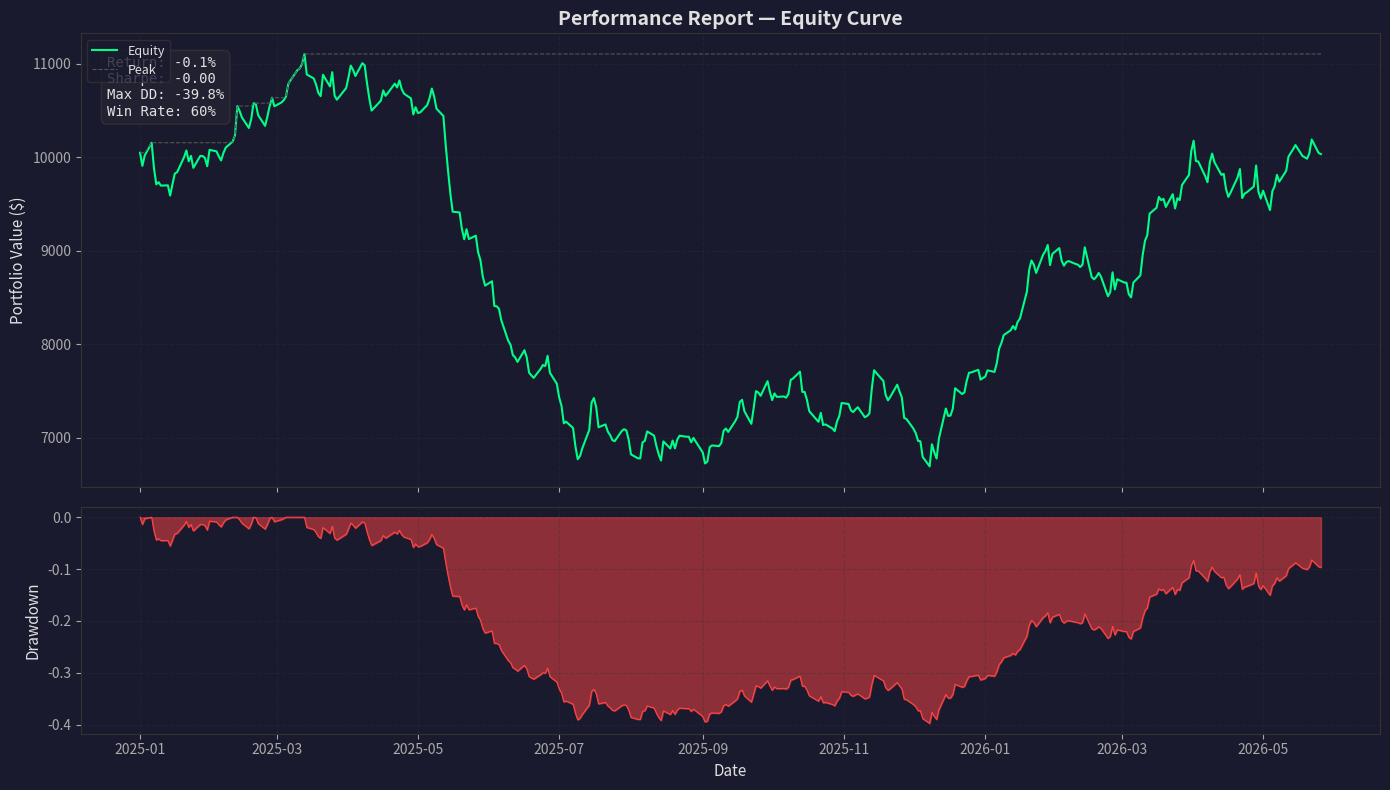
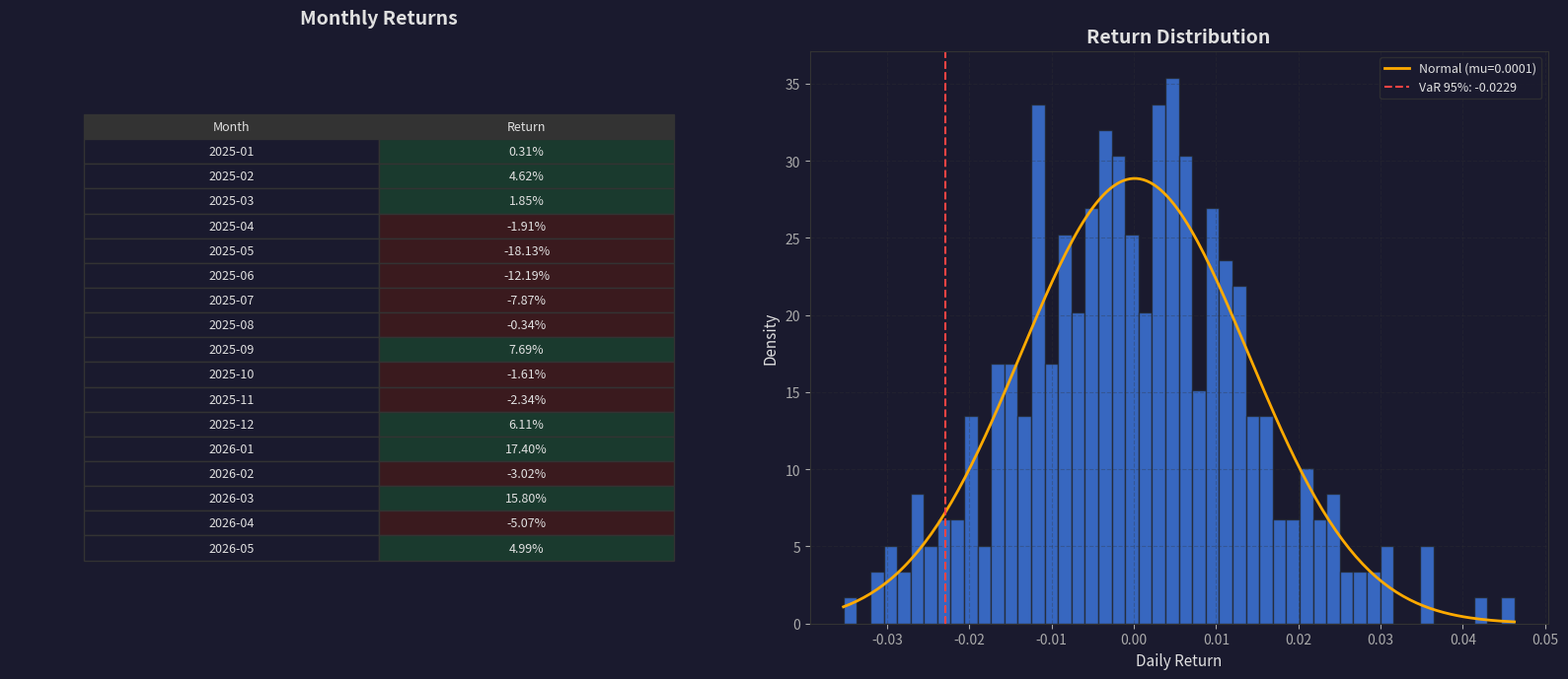
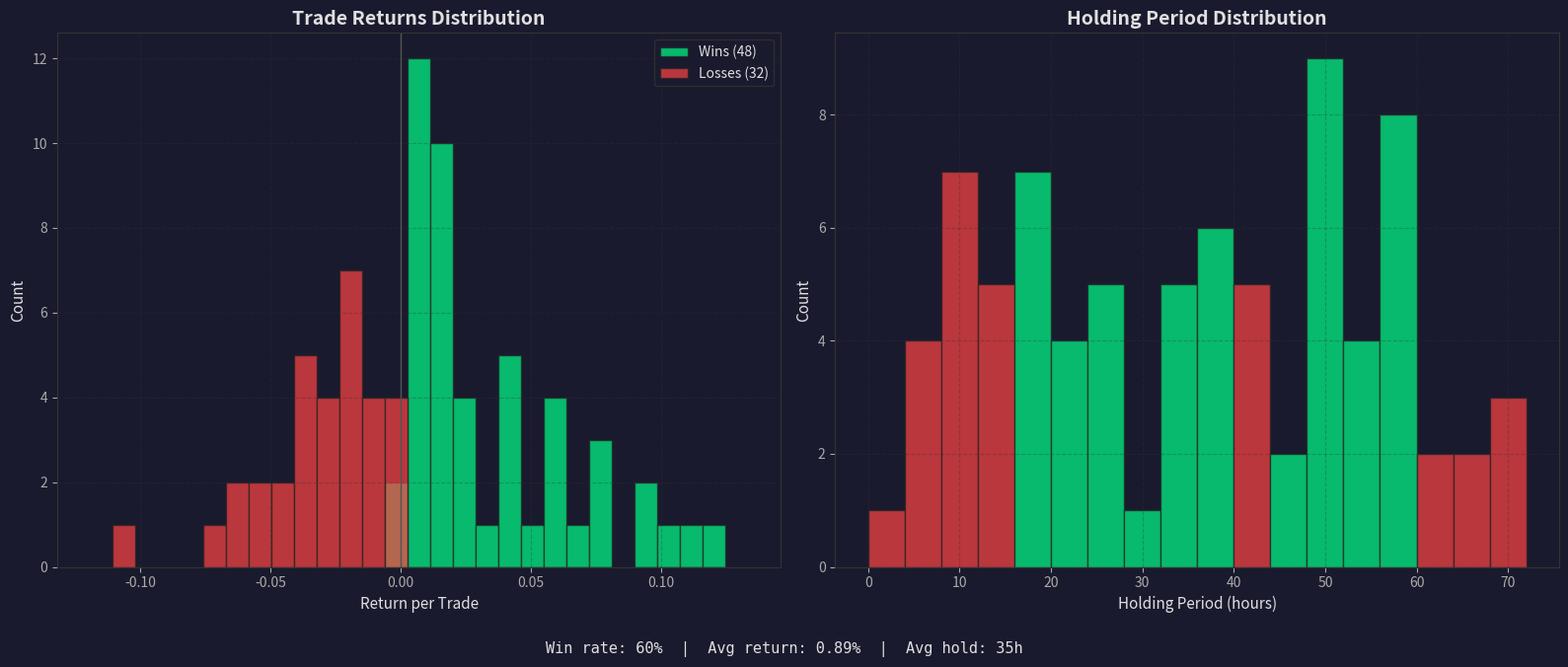

Recreate these plots in Python, in order.
#!/usr/bin/env python3
"""Generate a multi-chart performance report from a portfolio equity curve.

Creates three report pages as individual PNG files:
  Page 1: Equity curve + drawdown panel
  Page 2: Monthly returns table + return distribution histogram
  Page 3: Trade analysis — win/loss bar chart + holding period distribution

Also prints a summary of key performance statistics to the console.
Uses synthetic demo data by default.

Usage:
    python scripts/performance_report.py
    python scripts/performance_report.py --output-dir ./reports
    python scripts/performance_report.py --days 500

Dependencies:
    uv pip install matplotlib pandas numpy scipy

Environment Variables:
    None required — uses synthetic data for demonstration.
"""

import argparse
import os
import sys
from typing import Optional

import matplotlib
matplotlib.use("Agg")

import matplotlib.pyplot as plt
import numpy as np
import pandas as pd
from scipy import stats


# ── Configuration ───────────────────────────────────────────────────
BACKGROUND = "#1a1a2e"
GRID_COLOR = "#333333"
GREEN = "#00ff88"
RED = "#ff4444"
BLUE = "#4488ff"
AMBER = "#ffaa00"
ORANGE = "#ff6600"
TEXT_COLOR = "#e0e0e0"
DIM = "#555555"
FIGURE_DPI = 150
SEED = 42


# ── Dark Theme ──────────────────────────────────────────────────────
def apply_dark_theme() -> None:
    """Apply dark background trading theme globally."""
    plt.style.use("dark_background")
    plt.rcParams.update({
        "figure.facecolor": BACKGROUND,
        "axes.facecolor": BACKGROUND,
        "axes.edgecolor": GRID_COLOR,
        "axes.labelcolor": TEXT_COLOR,
        "grid.color": GRID_COLOR,
        "grid.alpha": 0.4,
        "grid.linestyle": "--",
        "text.color": TEXT_COLOR,
        "xtick.color": "#aaaaaa",
        "ytick.color": "#aaaaaa",
        "legend.facecolor": BACKGROUND,
        "legend.edgecolor": GRID_COLOR,
        "savefig.facecolor": BACKGROUND,
        "savefig.edgecolor": "none",
        "savefig.dpi": FIGURE_DPI,
    })


# ── Data Generation ────────────────────────────────────────────────
def generate_equity(n_days: int = 365, initial: float = 10_000.0,
                    seed: int = SEED) -> pd.Series:
    """Generate synthetic equity curve with realistic characteristics.

    Args:
        n_days: Number of trading days.
        initial: Starting portfolio value.
        seed: Random seed.

    Returns:
        Series of portfolio values indexed by business day.
    """
    rng = np.random.default_rng(seed)
    dates = pd.date_range("2025-01-01", periods=n_days, freq="B")

    # Base returns with slight positive drift
    daily_ret = rng.normal(0.0006, 0.014, n_days)

    # Inject a drawdown period
    dd_start = n_days // 4
    dd_end = dd_start + n_days // 8
    daily_ret[dd_start:dd_end] -= 0.007

    # Inject a rally
    rally_start = n_days * 2 // 3
    rally_end = rally_start + n_days // 10
    daily_ret[rally_start:rally_end] += 0.005

    equity = initial * np.cumprod(1 + daily_ret)
    return pd.Series(equity, index=dates, name="Equity")


def generate_trade_list(n_trades: int = 80, seed: int = SEED) -> pd.DataFrame:
    """Generate a synthetic list of closed trades.

    Args:
        n_trades: Number of trades.
        seed: Random seed.

    Returns:
        DataFrame with columns: entry_date, exit_date, return_pct,
        hold_hours, size_usd, side.
    """
    rng = np.random.default_rng(seed)
    base = pd.Timestamp("2025-01-01")
    trades = []

    for i in range(n_trades):
        entry_date = base + pd.Timedelta(hours=int(rng.integers(0, 8000)))
        hold_hours = int(rng.integers(1, 72))
        exit_date = entry_date + pd.Timedelta(hours=hold_hours)

        # 55% win rate with positive skew
        is_win = rng.random() < 0.55
        if is_win:
            ret = float(rng.exponential(0.04))
        else:
            ret = -float(rng.exponential(0.035))

        size_usd = float(rng.uniform(200, 2000))
        side = "long" if rng.random() > 0.25 else "short"

        trades.append({
            "entry_date": entry_date,
            "exit_date": exit_date,
            "return_pct": ret,
            "hold_hours": hold_hours,
            "size_usd": size_usd,
            "side": side,
        })

    return pd.DataFrame(trades)


# ── Performance Metrics ─────────────────────────────────────────────
def compute_metrics(equity: pd.Series, trades: pd.DataFrame) -> dict:
    """Compute key performance metrics.

    Args:
        equity: Portfolio equity series.
        trades: Trade list DataFrame.

    Returns:
        Dict of metric name to value.
    """
    returns = equity.pct_change().dropna()
    peak = equity.cummax()
    drawdown = (equity - peak) / peak

    total_return = (equity.iloc[-1] / equity.iloc[0]) - 1
    ann_return = (1 + total_return) ** (252 / len(equity)) - 1
    ann_vol = float(returns.std()) * np.sqrt(252)
    sharpe = ann_return / ann_vol if ann_vol > 0 else 0.0
    max_dd = float(drawdown.min())

    # Trade metrics
    wins = trades[trades["return_pct"] > 0]
    losses = trades[trades["return_pct"] <= 0]
    win_rate = len(wins) / len(trades) if len(trades) > 0 else 0
    avg_win = float(wins["return_pct"].mean()) if len(wins) > 0 else 0
    avg_loss = float(losses["return_pct"].mean()) if len(losses) > 0 else 0
    profit_factor = (
        abs(float(wins["return_pct"].sum()) / float(losses["return_pct"].sum()))
        if len(losses) > 0 and float(losses["return_pct"].sum()) != 0
        else float("inf")
    )
    avg_hold = float(trades["hold_hours"].mean())

    return {
        "total_return": total_return,
        "ann_return": ann_return,
        "ann_volatility": ann_vol,
        "sharpe_ratio": sharpe,
        "max_drawdown": max_dd,
        "total_trades": len(trades),
        "win_rate": win_rate,
        "avg_win": avg_win,
        "avg_loss": avg_loss,
        "profit_factor": profit_factor,
        "avg_hold_hours": avg_hold,
    }


def print_metrics(metrics: dict) -> None:
    """Print performance metrics to console."""
    print("=" * 50)
    print("  PERFORMANCE SUMMARY")
    print("=" * 50)
    print(f"  Total Return:     {metrics['total_return']:>10.2%}")
    print(f"  Ann. Return:      {metrics['ann_return']:>10.2%}")
    print(f"  Ann. Volatility:  {metrics['ann_volatility']:>10.2%}")
    print(f"  Sharpe Ratio:     {metrics['sharpe_ratio']:>10.2f}")
    print(f"  Max Drawdown:     {metrics['max_drawdown']:>10.2%}")
    print("-" * 50)
    print(f"  Total Trades:     {metrics['total_trades']:>10d}")
    print(f"  Win Rate:         {metrics['win_rate']:>10.1%}")
    print(f"  Avg Win:          {metrics['avg_win']:>10.2%}")
    print(f"  Avg Loss:         {metrics['avg_loss']:>10.2%}")
    print(f"  Profit Factor:    {metrics['profit_factor']:>10.2f}")
    print(f"  Avg Hold (hrs):   {metrics['avg_hold_hours']:>10.1f}")
    print("=" * 50)


# ── Page 1: Equity Curve + Drawdown ─────────────────────────────────
def page_equity(equity: pd.Series, metrics: dict,
                output_dir: str) -> str:
    """Generate equity curve with drawdown panel.

    Args:
        equity: Portfolio equity series.
        metrics: Pre-computed performance metrics.
        output_dir: Directory to save output.

    Returns:
        Path to saved chart.
    """
    peak = equity.cummax()
    dd = (equity - peak) / peak

    fig, (ax1, ax2) = plt.subplots(
        2, 1, figsize=(14, 8), height_ratios=[2, 1], sharex=True
    )

    ax1.plot(equity.index, equity, color=GREEN, linewidth=1.5, label="Equity")
    ax1.plot(equity.index, peak, color=DIM, linewidth=0.8, linestyle="--",
             label="Peak")
    ax1.set_ylabel("Portfolio Value ($)", fontsize=11)
    ax1.set_title("Performance Report — Equity Curve", fontsize=14,
                  fontweight="bold")
    ax1.legend(loc="upper left", fontsize=9)
    ax1.grid(True, alpha=0.3)

    # Stats box
    stats_text = (
        f"Return: {metrics['total_return']:.1%}\n"
        f"Sharpe: {metrics['sharpe_ratio']:.2f}\n"
        f"Max DD: {metrics['max_drawdown']:.1%}\n"
        f"Win Rate: {metrics['win_rate']:.0%}"
    )
    ax1.text(
        0.02, 0.95, stats_text, transform=ax1.transAxes,
        fontsize=10, fontfamily="monospace", verticalalignment="top",
        bbox=dict(boxstyle="round,pad=0.4", facecolor="#222233",
                  edgecolor=GRID_COLOR, alpha=0.9),
    )

    ax2.fill_between(equity.index, dd, 0, color=RED, alpha=0.5)
    ax2.plot(equity.index, dd, color=RED, linewidth=0.8)
    ax2.set_ylabel("Drawdown", fontsize=11)
    ax2.set_xlabel("Date", fontsize=11)
    ax2.grid(True, alpha=0.3)

    fig.tight_layout()
    save_path = os.path.join(output_dir, "report_p1_equity.png")
    fig.savefig(save_path, dpi=FIGURE_DPI, facecolor=BACKGROUND,
                edgecolor="none", bbox_inches="tight")
    plt.close(fig)
    return save_path


# ── Page 2: Monthly Returns + Distribution ──────────────────────────
def page_returns(equity: pd.Series, output_dir: str) -> str:
    """Generate monthly returns text table and return distribution.

    Args:
        equity: Portfolio equity series.
        output_dir: Directory to save output.

    Returns:
        Path to saved chart.
    """
    returns = equity.pct_change().dropna()

    fig, (ax1, ax2) = plt.subplots(1, 2, figsize=(16, 7))

    # Left: Monthly returns as text table
    monthly = returns.resample("ME").apply(lambda x: (1 + x).prod() - 1)
    monthly_df = pd.DataFrame({
        "Month": monthly.index.strftime("%Y-%m"),
        "Return": monthly.values,
    })

    ax1.axis("off")
    ax1.set_title("Monthly Returns", fontsize=14, fontweight="bold",
                  pad=20)

    # Build table data
    table_data = []
    cell_colors = []
    for _, row in monthly_df.iterrows():
        ret_val = row["Return"]
        table_data.append([row["Month"], f"{ret_val:.2%}"])
        if ret_val >= 0:
            cell_colors.append([BACKGROUND, "#1a3a2e"])
        else:
            cell_colors.append([BACKGROUND, "#3a1a1e"])

    if table_data:
        table = ax1.table(
            cellText=table_data,
            colLabels=["Month", "Return"],
            cellColours=cell_colors,
            colColours=[GRID_COLOR, GRID_COLOR],
            loc="center",
            cellLoc="center",
        )
        table.auto_set_font_size(False)
        table.set_fontsize(9)
        table.scale(0.8, 1.4)
        for key, cell in table.get_celld().items():
            cell.set_edgecolor(GRID_COLOR)
            cell.set_text_props(color=TEXT_COLOR)

    # Right: Return distribution
    ax2.hist(returns, bins=50, density=True, alpha=0.7,
             color=BLUE, edgecolor="#222222")

    mu = float(returns.mean())
    sigma = float(returns.std())
    x = np.linspace(float(returns.min()), float(returns.max()), 200)
    ax2.plot(x, stats.norm.pdf(x, mu, sigma), color=AMBER, linewidth=2,
             label=f"Normal (mu={mu:.4f})")

    var_95 = float(returns.quantile(0.05))
    ax2.axvline(var_95, color=RED, linestyle="--", linewidth=1.5,
                label=f"VaR 95%: {var_95:.4f}")

    ax2.set_title("Return Distribution", fontsize=14, fontweight="bold")
    ax2.set_xlabel("Daily Return", fontsize=11)
    ax2.set_ylabel("Density", fontsize=11)
    ax2.legend(fontsize=9)
    ax2.grid(True, alpha=0.3)

    fig.tight_layout()
    save_path = os.path.join(output_dir, "report_p2_returns.png")
    fig.savefig(save_path, dpi=FIGURE_DPI, facecolor=BACKGROUND,
                edgecolor="none", bbox_inches="tight")
    plt.close(fig)
    return save_path


# ── Page 3: Trade Analysis ──────────────────────────────────────────
def page_trades(trades: pd.DataFrame, output_dir: str) -> str:
    """Generate trade analysis: win/loss distribution + holding period.

    Args:
        trades: Trade list DataFrame.
        output_dir: Directory to save output.

    Returns:
        Path to saved chart.
    """
    fig, (ax1, ax2) = plt.subplots(1, 2, figsize=(16, 7))

    # Left: Return distribution by trade
    wins = trades[trades["return_pct"] >= 0]["return_pct"]
    losses = trades[trades["return_pct"] < 0]["return_pct"]

    bins = np.linspace(
        float(trades["return_pct"].min()) - 0.01,
        float(trades["return_pct"].max()) + 0.01,
        30
    )

    ax1.hist(wins, bins=bins, alpha=0.7, color=GREEN, label=f"Wins ({len(wins)})",
             edgecolor="#222222")
    ax1.hist(losses, bins=bins, alpha=0.7, color=RED,
             label=f"Losses ({len(losses)})", edgecolor="#222222")
    ax1.axvline(0, color=DIM, linewidth=1, linestyle="-")

    ax1.set_title("Trade Returns Distribution", fontsize=14,
                  fontweight="bold")
    ax1.set_xlabel("Return per Trade", fontsize=11)
    ax1.set_ylabel("Count", fontsize=11)
    ax1.legend(fontsize=10)
    ax1.grid(True, alpha=0.3)

    # Right: Holding period distribution
    hold_bins = np.arange(0, float(trades["hold_hours"].max()) + 5, 4)
    colors_hold = []
    for i in range(len(hold_bins) - 1):
        mask = (trades["hold_hours"] >= hold_bins[i]) & (
            trades["hold_hours"] < hold_bins[i + 1]
        )
        subset = trades.loc[mask, "return_pct"]
        avg_ret = float(subset.mean()) if len(subset) > 0 else 0
        colors_hold.append(GREEN if avg_ret >= 0 else RED)

    counts, _, patches = ax2.hist(
        trades["hold_hours"], bins=hold_bins, alpha=0.7,
        color=BLUE, edgecolor="#222222"
    )
    for patch, c in zip(patches, colors_hold):
        patch.set_facecolor(c)
        patch.set_alpha(0.7)

    ax2.set_title("Holding Period Distribution", fontsize=14,
                  fontweight="bold")
    ax2.set_xlabel("Holding Period (hours)", fontsize=11)
    ax2.set_ylabel("Count", fontsize=11)
    ax2.grid(True, alpha=0.3)

    # Stats
    win_rate = len(wins) / len(trades) if len(trades) > 0 else 0
    avg_ret = float(trades["return_pct"].mean())
    stats_text = (
        f"Win rate: {win_rate:.0%}  |  "
        f"Avg return: {avg_ret:.2%}  |  "
        f"Avg hold: {trades['hold_hours'].mean():.0f}h"
    )
    fig.suptitle(stats_text, fontsize=11, color=TEXT_COLOR, y=0.02,
                 fontfamily="monospace")

    fig.tight_layout(rect=[0, 0.04, 1, 1])
    save_path = os.path.join(output_dir, "report_p3_trades.png")
    fig.savefig(save_path, dpi=FIGURE_DPI, facecolor=BACKGROUND,
                edgecolor="none", bbox_inches="tight")
    plt.close(fig)
    return save_path


# ── Main ────────────────────────────────────────────────────────────
def parse_args() -> argparse.Namespace:
    """Parse command-line arguments."""
    parser = argparse.ArgumentParser(
        description="Generate multi-chart performance report."
    )
    parser.add_argument(
        "--output-dir", type=str, default=".",
        help="Directory to save report PNGs (default: current directory)."
    )
    parser.add_argument(
        "--days", type=int, default=365,
        help="Number of trading days for synthetic equity (default: 365)."
    )
    return parser.parse_args()


def main() -> None:
    """Generate the full performance report."""
    args = parse_args()
    output_dir = args.output_dir
    os.makedirs(output_dir, exist_ok=True)

    apply_dark_theme()

    print("Generating synthetic portfolio data...")
    equity = generate_equity(n_days=args.days)
    trades = generate_trade_list(n_trades=80)
    metrics = compute_metrics(equity, trades)

    print()
    print_metrics(metrics)
    print()

    pages = []

    print("Generating Page 1: Equity Curve + Drawdown...")
    pages.append(page_equity(equity, metrics, output_dir))

    print("Generating Page 2: Monthly Returns + Distribution...")
    pages.append(page_returns(equity, output_dir))

    print("Generating Page 3: Trade Analysis...")
    pages.append(page_trades(trades, output_dir))

    print()
    print("Report pages generated:")
    for path in pages:
        print(f"  {os.path.abspath(path)}")

    print()
    print(f"All {len(pages)} report pages saved to: {os.path.abspath(output_dir)}")


if __name__ == "__main__":
    main()
